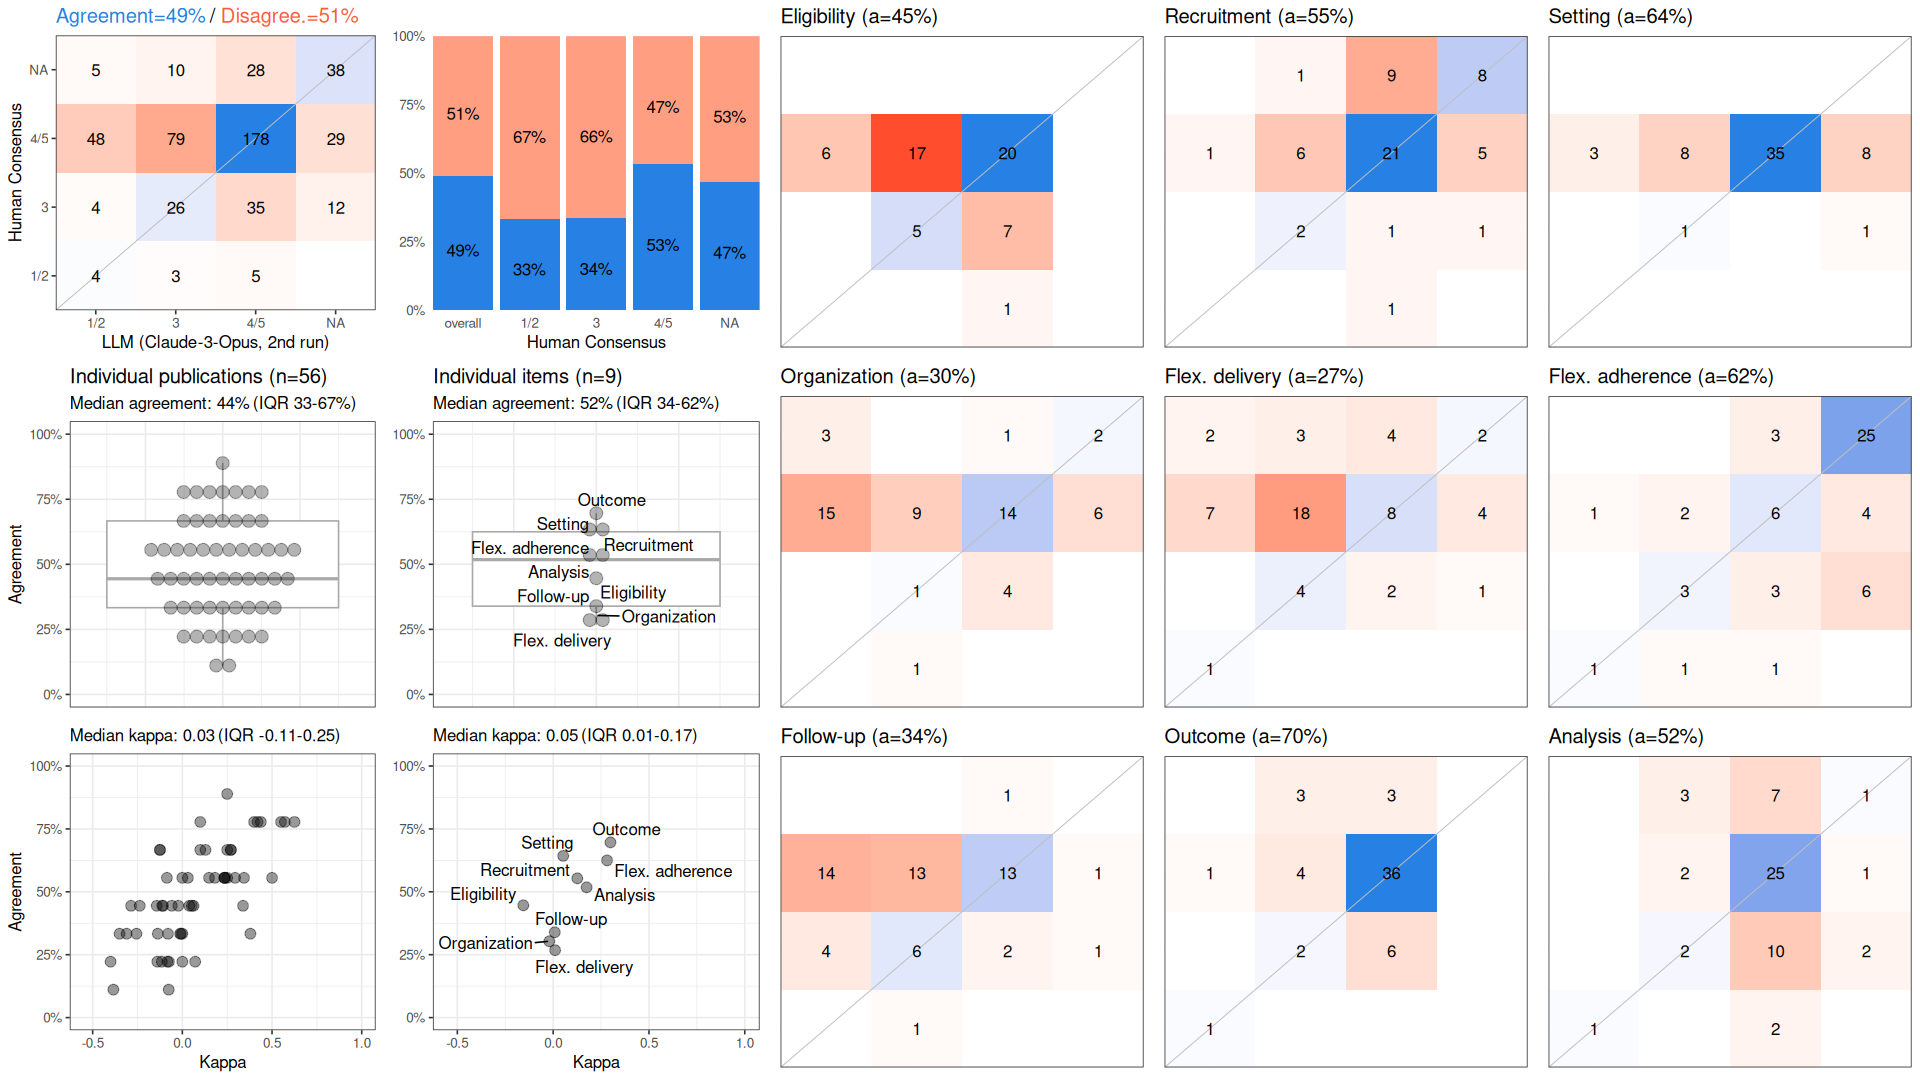

The table this chart was drawn from, first rows:
, cohen_kappa_w, cohen_kappa_w_ci_low, cohen_kappa_w_ci_high, agreement, agreement_ci_low, agreement_ci_high, deferring_fraction, deferring_fraction_ci_low, deferring_fraction_ci_high
combined, 0.06846, -0.007068, 0.1417, 0.4881, 0.4365, 0.5377, 0, 0, 0
Eligibility, -0.1556, NA, NA, 0.4464, NA, NA, 0, NA, NA
Recruitment, 0.1259, NA, NA, 0.5536, NA, NA, 0, NA, NA
Setting, 0.05251, NA, NA, 0.6429, NA, NA, 0, NA, NA
Organization, -0.01995, NA, NA, 0.3036, NA, NA, 0, NA, NA
Flex. delivery, 0.01026, NA, NA, 0.2679, NA, NA, 0, NA, NA
Flex. adherence, 0.2814, NA, NA, 0.625, NA, NA, 0, NA, NA
Follow-up, 0.008516, NA, NA, 0.3393, NA, NA, 0, NA, NA
Outcome, 0.2991, NA, NA, 0.6964, NA, NA, 0, NA, NA
Analysis, 0.1746, NA, NA, 0.5179, NA, NA, 0, NA, NA
